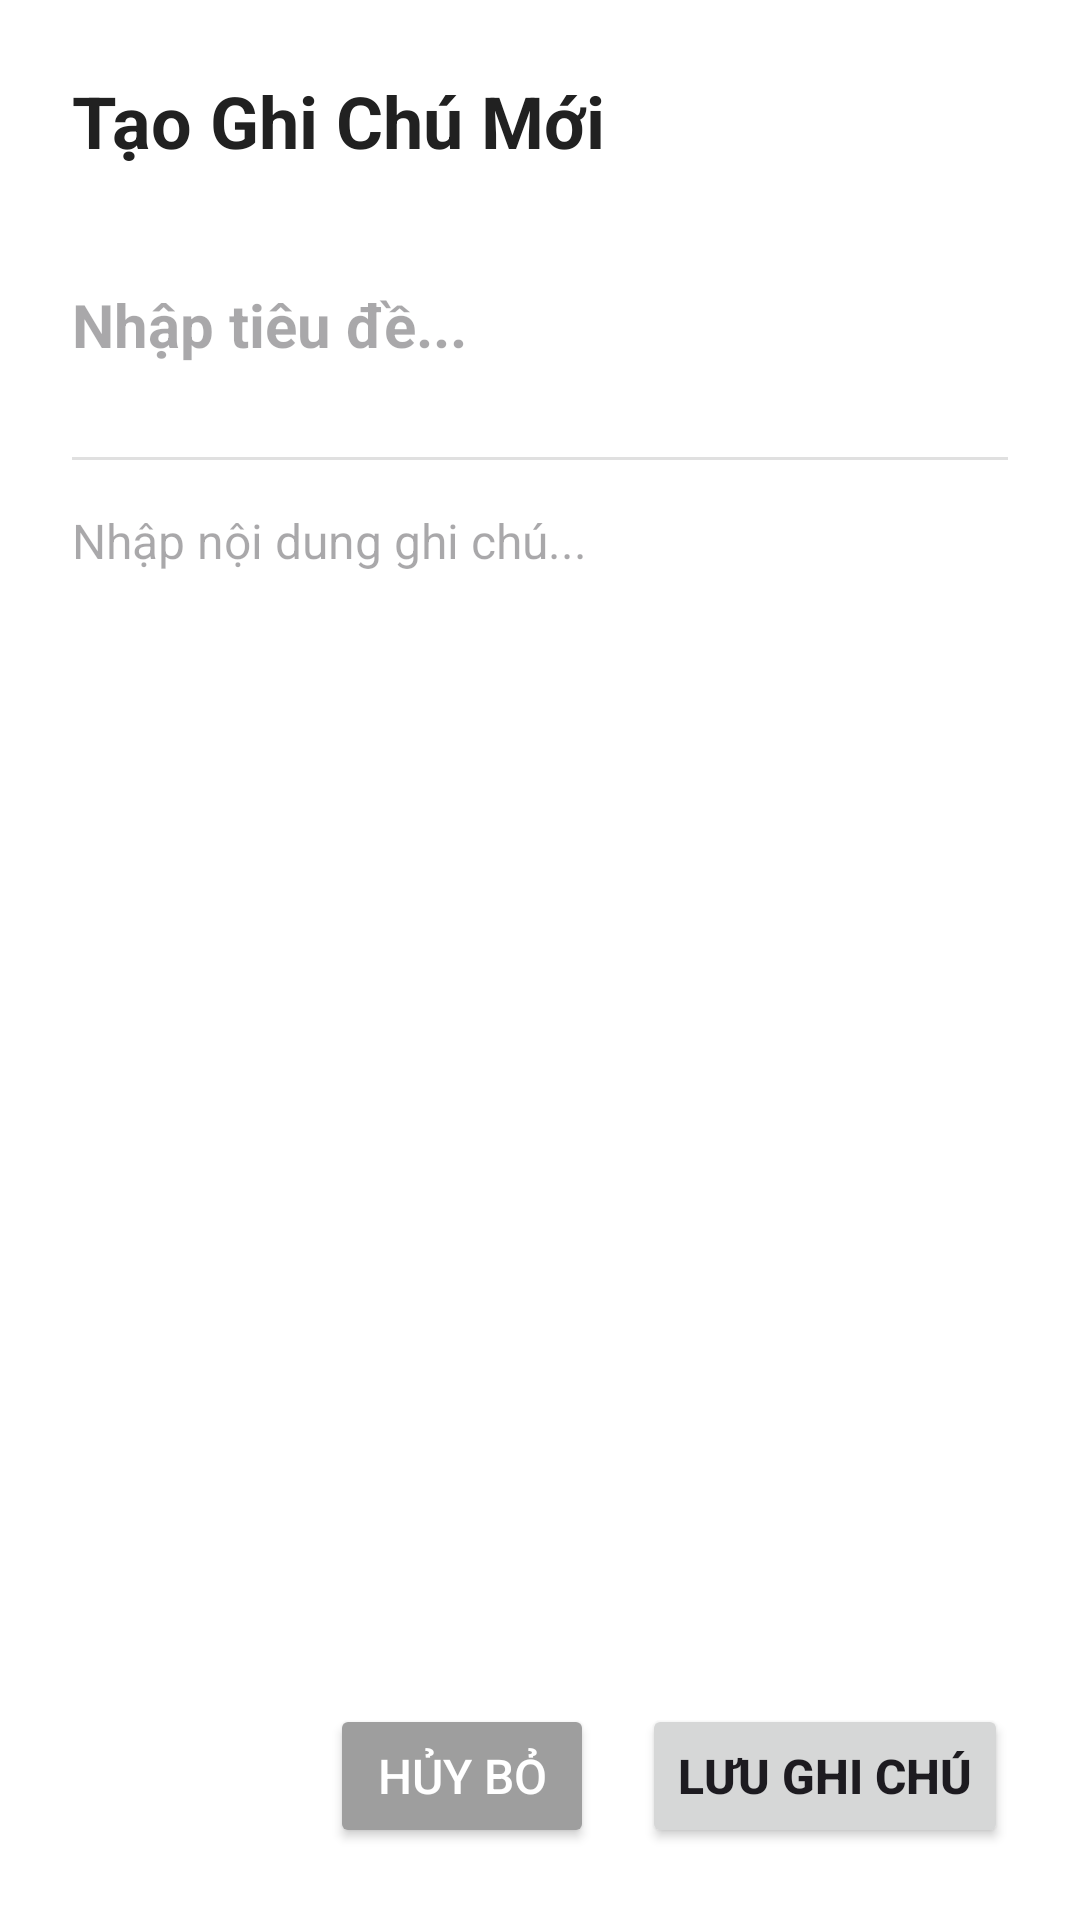

Write the Android layout XML for this screen, with the resource values it uses.
<!-- AndroidManifest.xml: application theme Theme.Thuchanhh -->
<!-- res/layout/activity_add_note.xml -->
<?xml version="1.0" encoding="utf-8"?>
<ScrollView
    xmlns:android="http://schemas.android.com/apk/res/android"
    android:layout_width="match_parent"
    android:layout_height="match_parent"
    android:fillViewport="true"
    android:fitsSystemWindows="true"
    android:background="#FFFFFF">

    <LinearLayout
        android:layout_width="match_parent"
        android:layout_height="wrap_content"
        android:orientation="vertical"
        android:padding="24dp">

        <TextView
            android:layout_width="match_parent"
            android:layout_height="wrap_content"
            android:text="Tạo Ghi Chú Mới"
            android:textColor="#212121"
            android:textSize="24sp"
            android:textStyle="bold"
            android:layout_marginBottom="24dp" />

        <EditText
            android:id="@+id/etTitle"
            android:layout_width="match_parent"
            android:layout_height="wrap_content"
            android:hint="Nhập tiêu đề..."
            android:inputType="text"
            android:minHeight="56dp"
            android:textSize="20sp"
            android:textStyle="bold"
            android:textColor="#212121"
            android:background="@null"
            android:layout_marginBottom="16dp" />

        <View
            android:layout_width="match_parent"
            android:layout_height="1dp"
            android:background="#E0E0E0"
            android:layout_marginBottom="16dp" />

        <EditText
            android:id="@+id/etContent"
            android:layout_width="match_parent"
            android:layout_height="0dp"
            android:layout_weight="1"
            android:hint="Nhập nội dung ghi chú..."
            android:inputType="textMultiLine"
            android:gravity="top|start"
            android:minLines="8"
            android:textSize="16sp"
            android:lineSpacingExtra="6dp"
            android:textColor="#424242"
            android:background="@null"
            android:layout_marginBottom="24dp" />

        <LinearLayout
            android:layout_width="match_parent"
            android:layout_height="wrap_content"
            android:orientation="horizontal"
            android:gravity="end">

            <Button
                android:id="@+id/btnCancel"
                android:layout_width="wrap_content"
                android:layout_height="wrap_content"
                android:text="Hủy Bỏ"
                android:textSize="16sp"
                android:minHeight="48dp"
                android:layout_marginEnd="16dp"
                android:textColor="#FFFFFF"
                android:backgroundTint="#9E9E9E" />

            <Button
                android:id="@+id/btnSaveNote"
                android:layout_width="wrap_content"
                android:layout_height="wrap_content"
                android:text="Lưu Ghi Chú"
                android:textSize="16sp"
                android:textStyle="bold"
                android:minHeight="48dp" />
        </LinearLayout>

    </LinearLayout>
</ScrollView>
<!-- resources referenced by this layout -->
<resources>
  <style name="Theme.Thuchanhh" parent="Base.Theme.Thuchanhh" />
  <style name="Base.Theme.Thuchanhh" parent="Theme.Material3.DayNight.NoActionBar">
          <item name="colorPrimary">@color/blue_primary</item>
          <item name="colorOnPrimary">@color/white</item>
      </style>
  <!-- not gathered from this repository: default colours our renderer supplied (Android Studio template values) -->
  <color name="white">#FFFFFFFF</color>
</resources>
